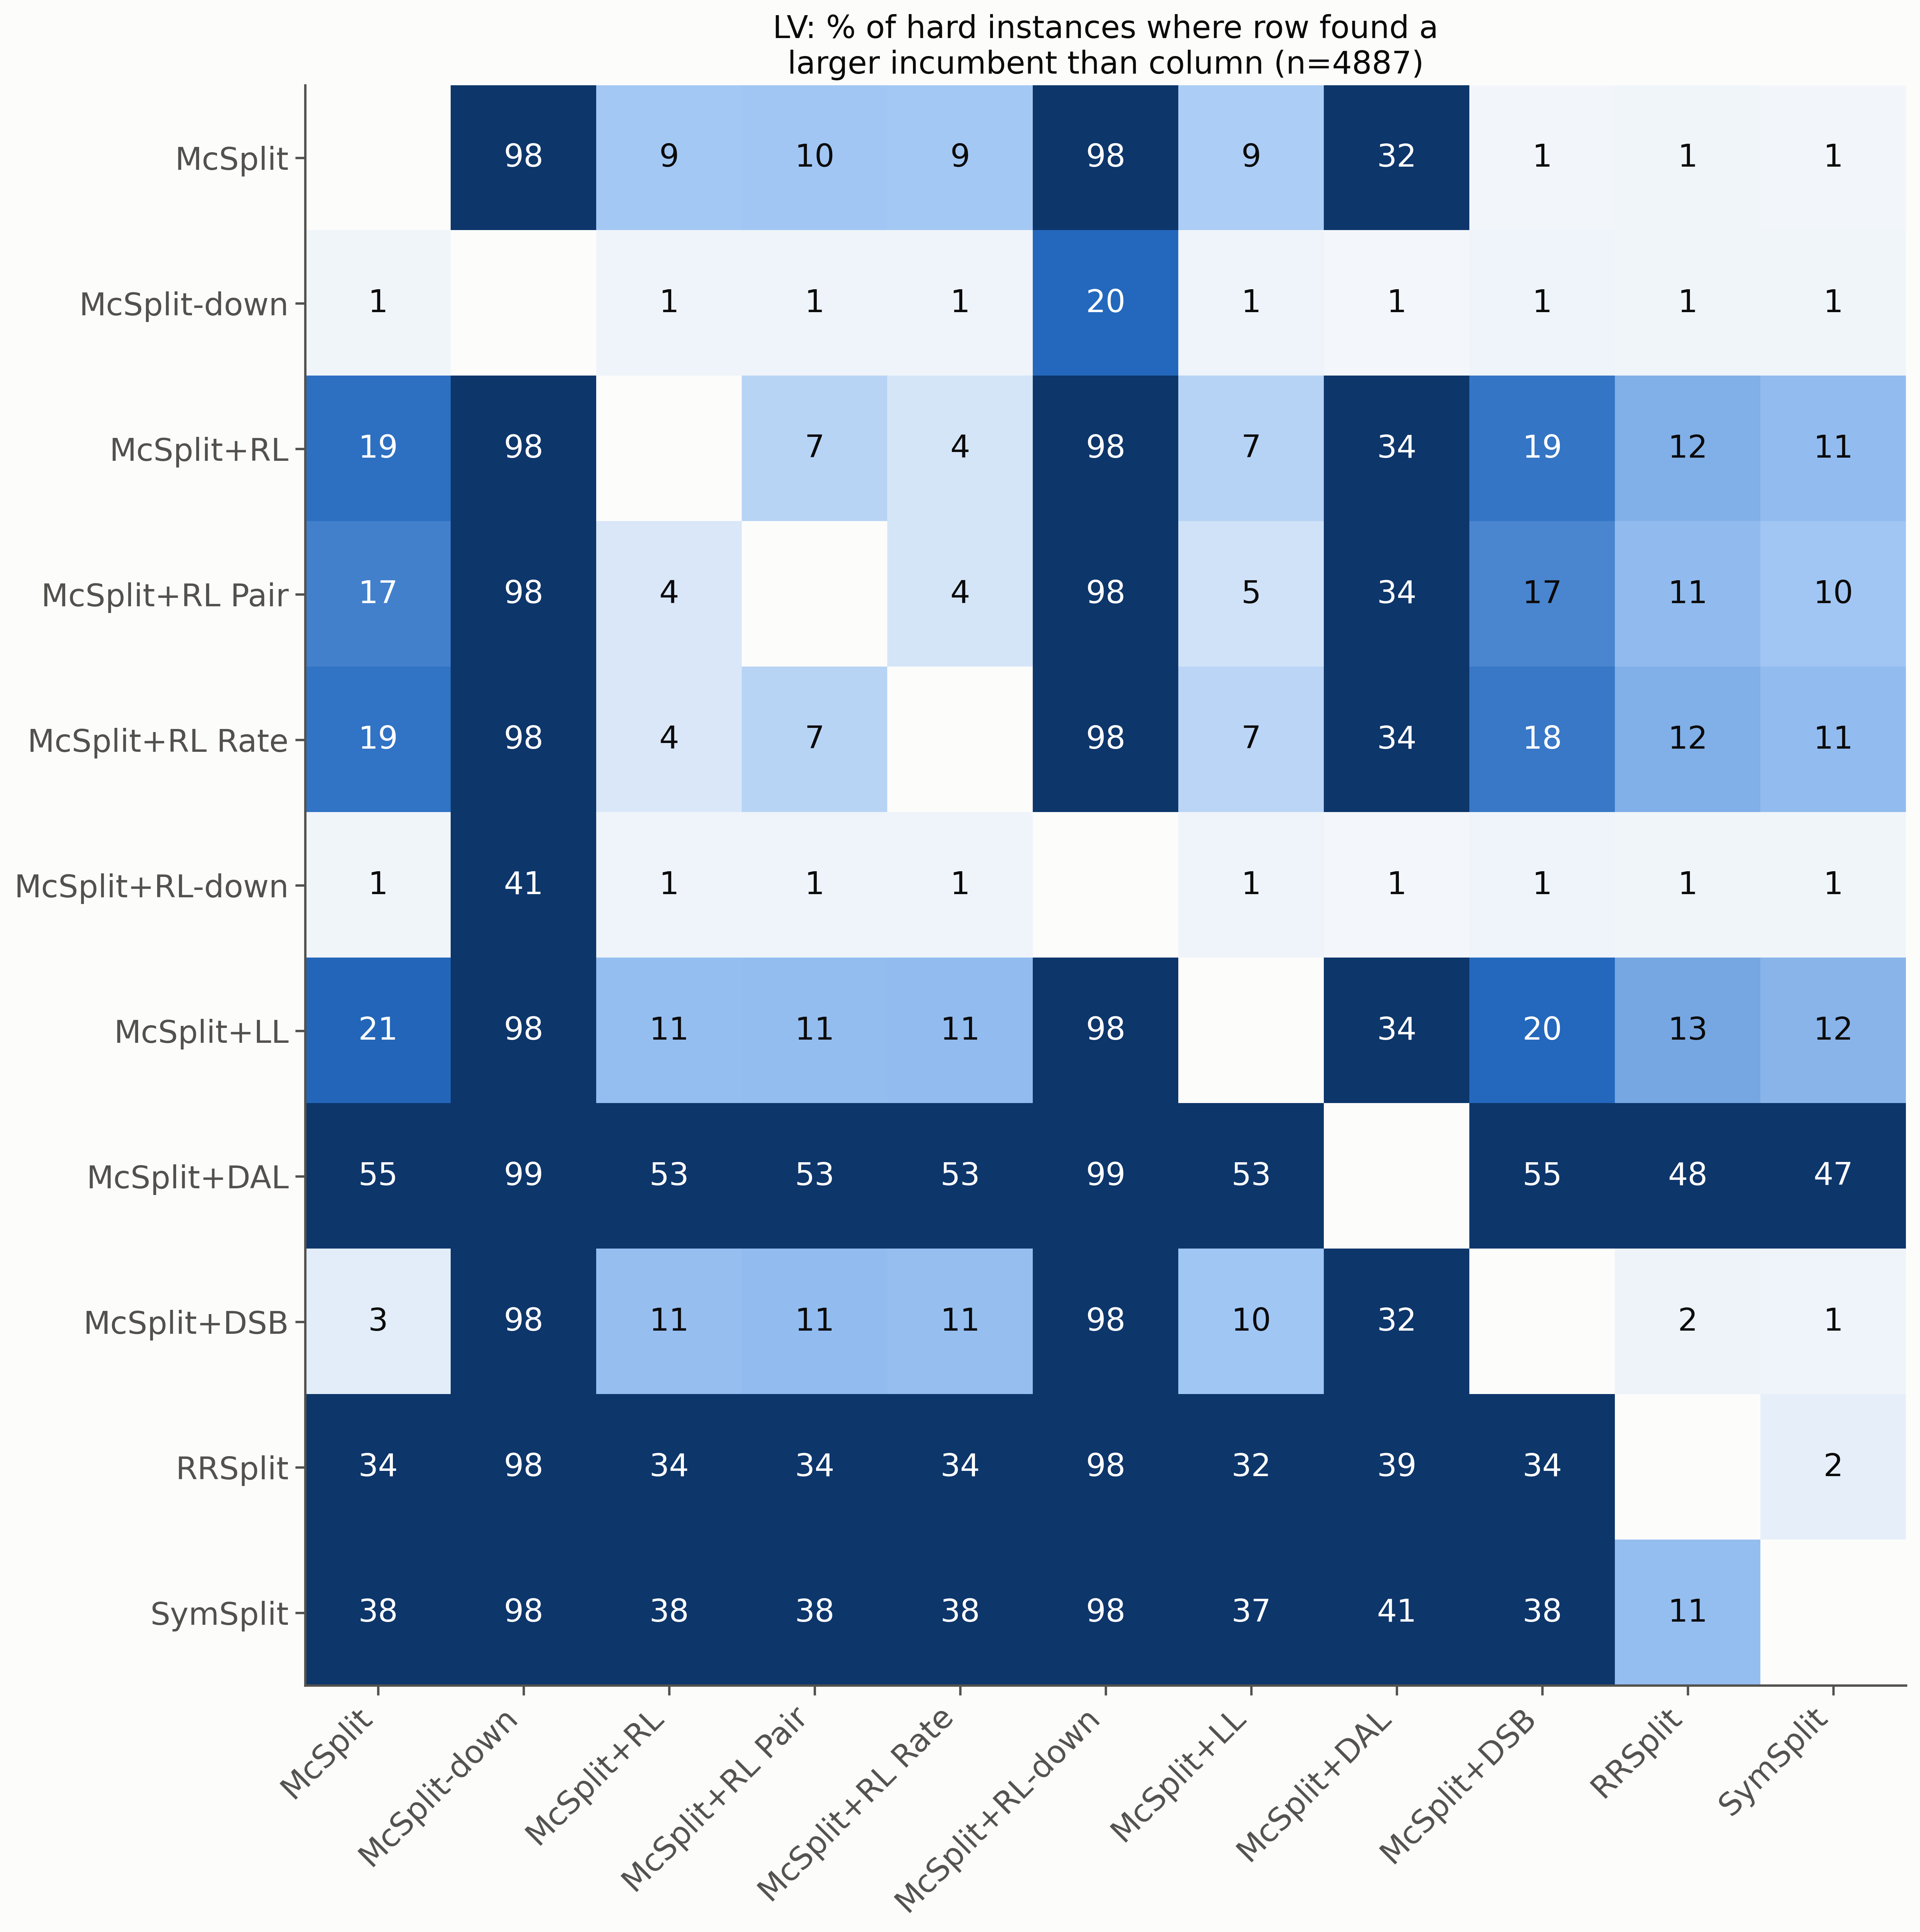

The file beside this chart, header and first rows:
, McSplit, McSplit-down, McSplit+RL, McSplit+RL Pair, McSplit+RL Rate, McSplit+RL-down, McSplit+LL, McSplit+DAL, McSplit+DSB, RRSplit, SymSplit
McSplit, , 98.4, 9.3, 9.7, 9.3, 98.4, 8.5, 32.1, 1.1, 1.2, 1.1
McSplit-down, 1.2, , 1.4, 1.4, 1.3, 20.2, 1.4, 0.9, 1.4, 1.2, 1.2
McSplit+RL, 19.3, 98.2, , 7.2, 4.1, 98.2, 7.5, 34.3, 18.7, 12.3, 10.9
McSplit+RL Pair, 17.5, 98.2, 3.7, , 4.2, 98.2, 4.8, 33.5, 16.9, 11.1, 9.7
McSplit+RL Rate, 19.0, 98.3, 3.6, 7.2, , 98.3, 7.0, 34.1, 18.4, 12.4, 10.9
McSplit+RL-down, 1.3, 41.0, 1.4, 1.4, 1.4, , 1.4, 1.0, 1.4, 1.2, 1.2
McSplit+LL, 20.7, 98.2, 10.7, 10.8, 11.0, 98.2, , 34.3, 20.2, 13.3, 11.7
McSplit+DAL, 55.1, 98.8, 53.0, 53.5, 53.2, 98.7, 53.0, , 54.8, 48.1, 46.6
McSplit+DSB, 2.7, 98.2, 10.7, 10.9, 10.6, 98.2, 9.8, 32.4, , 1.6, 1.4
RRSplit, 33.7, 98.4, 33.6, 33.9, 33.6, 98.5, 32.2, 39.0, 33.5, , 2.2
SymSplit, 38.5, 98.4, 38.2, 38.4, 38.1, 98.5, 36.6, 40.5, 38.4, 10.7, 
